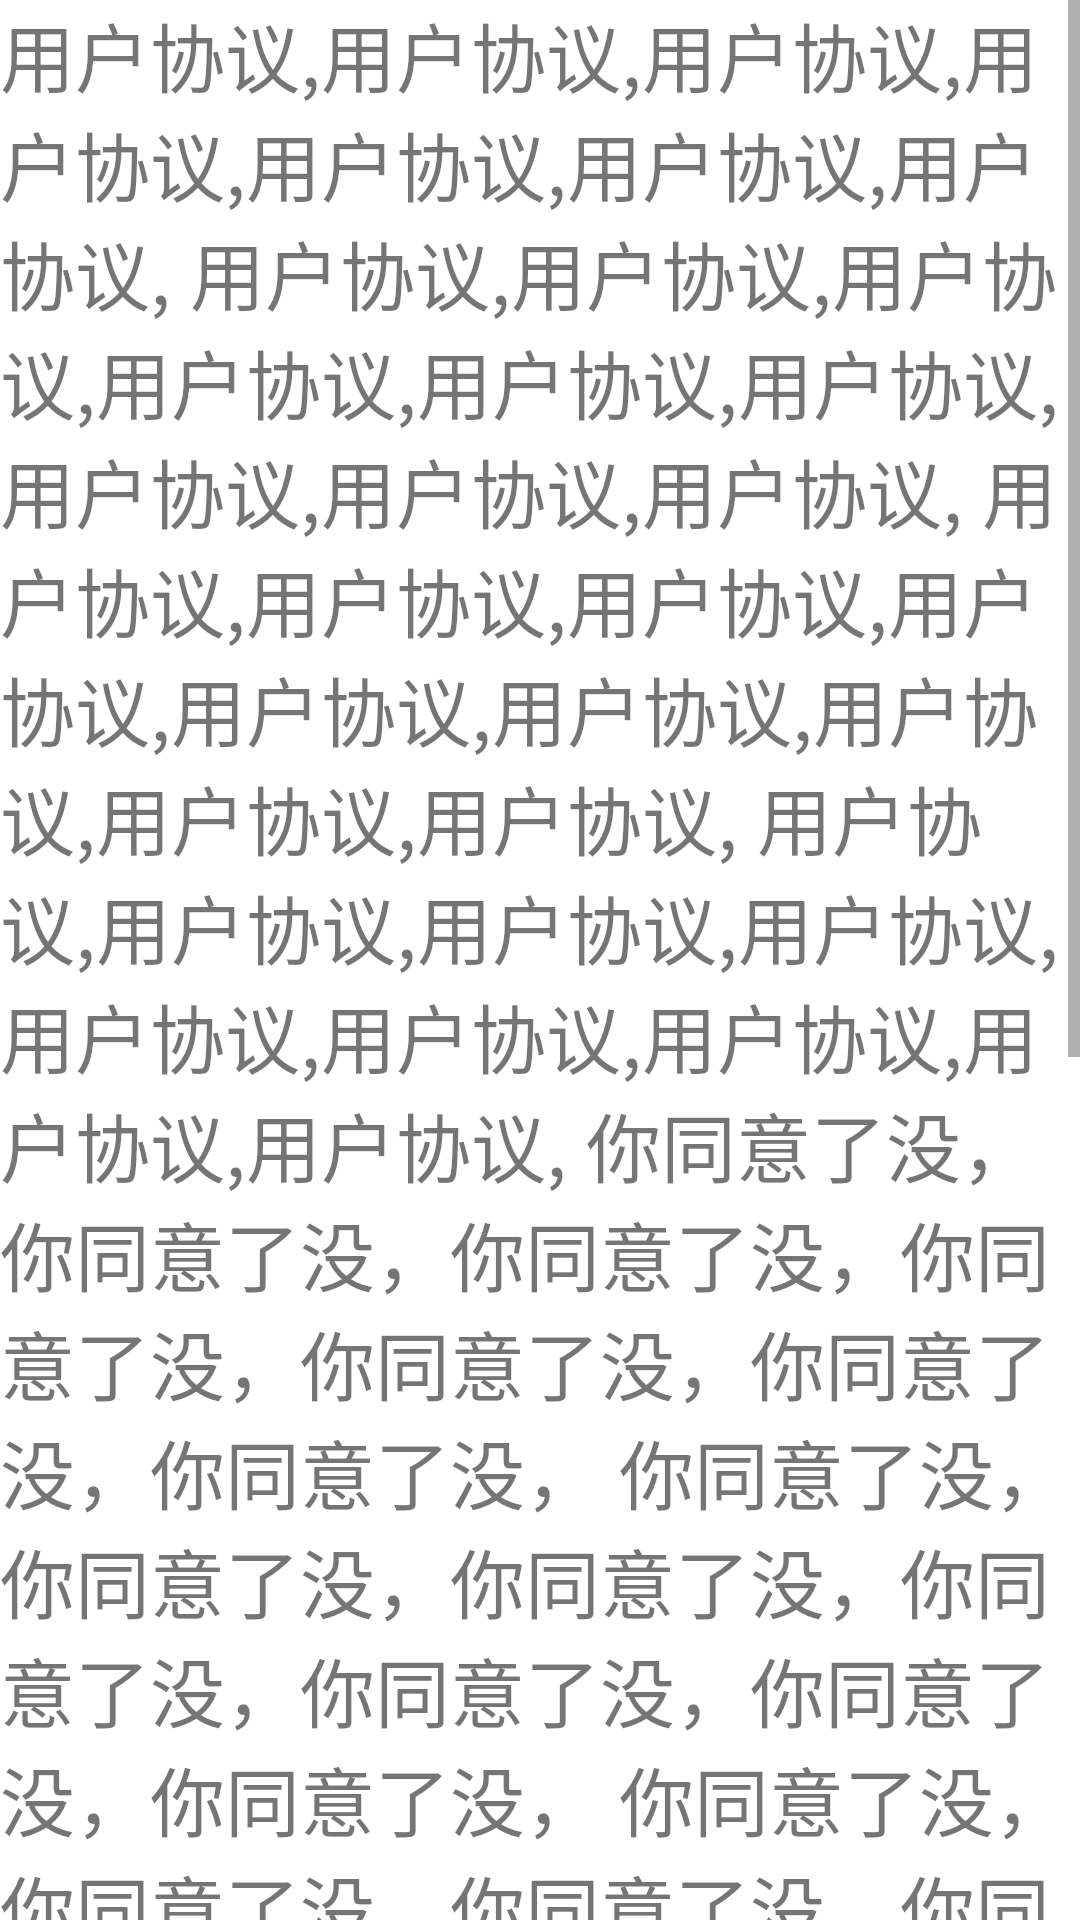

Reconstruct the res/layout file that produces this screen, plus the resources it refers to.
<!-- AndroidManifest.xml: application theme Theme.Secondblood -->
<!-- res/layout/activity_pact.xml -->
<?xml version="1.0" encoding="utf-8"?>
<androidx.constraintlayout.widget.ConstraintLayout xmlns:android="http://schemas.android.com/apk/res/android"
    xmlns:app="http://schemas.android.com/apk/res-auto"
    xmlns:tools="http://schemas.android.com/tools"
    android:layout_width="match_parent"
    android:layout_height="match_parent"
    tools:context=".pact">

    <ScrollView
        android:layout_width="match_parent"
        android:layout_height="match_parent">

    <TextView
        android:id="@+id/textView3"
        android:layout_width="match_parent"
        android:layout_height="match_parent"
        android:text="@string/用户协议"
        android:textSize="25dp"
        app:layout_constraintBottom_toBottomOf="parent"
        app:layout_constraintEnd_toEndOf="parent"
        app:layout_constraintStart_toStartOf="parent"
        app:layout_constraintTop_toTopOf="parent" />
    </ScrollView>


</androidx.constraintlayout.widget.ConstraintLayout>
<!-- resources referenced by this layout -->
<resources>
  <style name="Theme.Secondblood" parent="Theme.MaterialComponents.DayNight.NoActionBar">
          
          <item name="colorPrimary">@color/purple_200</item>
          <item name="colorPrimaryVariant">@color/purple_700</item>
          <item name="colorOnPrimary">@color/white</item>
          
          <item name="colorSecondary">@color/teal_200</item>
          <item name="colorSecondaryVariant">@color/teal_700</item>
          <item name="colorOnSecondary">@color/black</item>
          
          <item name="android:statusBarColor" tools:targetApi="l">?attr/colorPrimaryVariant</item>
          
      </style>
  <!-- not gathered from this repository: default colours our renderer supplied (Android Studio template values) -->
  <color name="purple_200">#FFBB86FC</color>
  <color name="purple_700">#FF3700B3</color>
  <color name="teal_200">#FF03DAC5</color>
  <color name="teal_700">#FF018786</color>
  <color name="black">#FF000000</color>
  <color name="white">#FFFFFFFF</color>
</resources>
